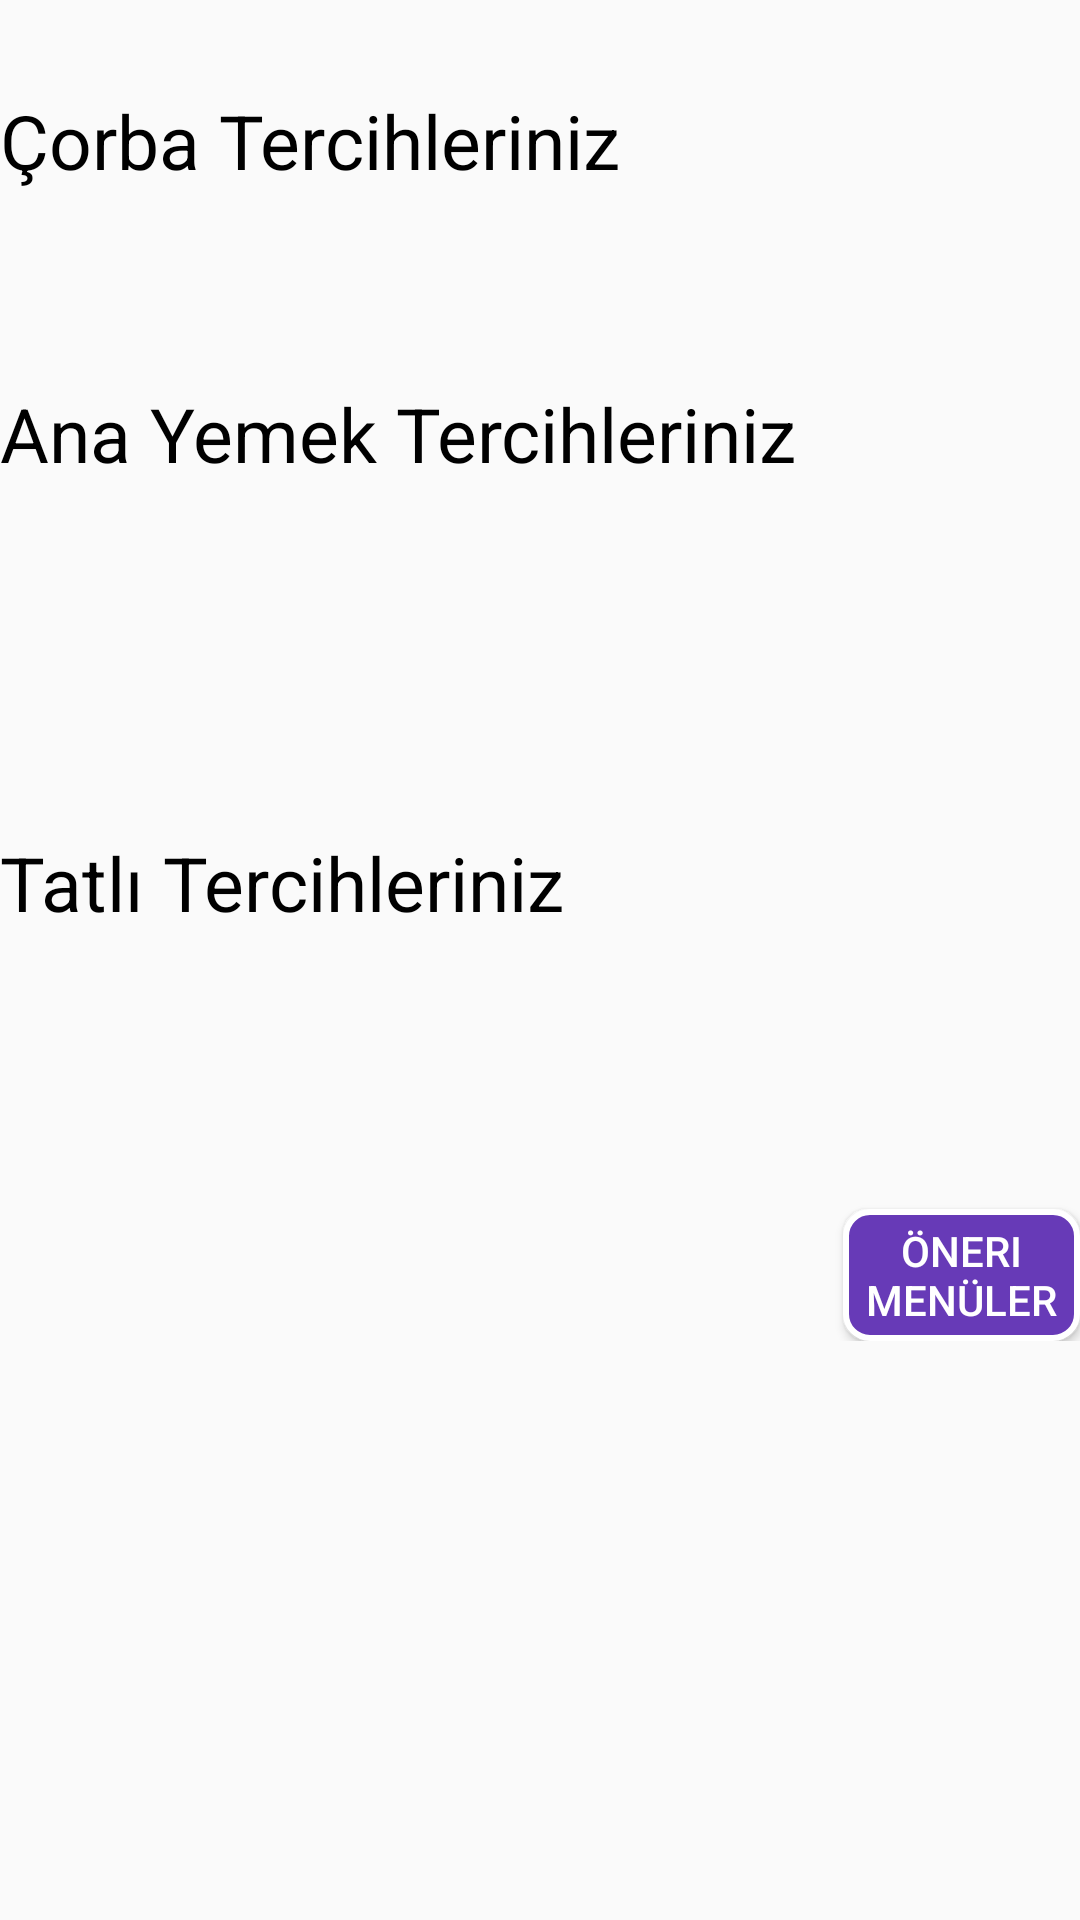

Write the Android layout XML for this screen, with the resource values it uses.
<!-- AndroidManifest.xml: application theme Theme.GününMenüsü -->
<!-- res/layout/activity_main.xml -->
<?xml version="1.0" encoding="utf-8"?>
<ScrollView xmlns:android="http://schemas.android.com/apk/res/android"
    xmlns:app="http://schemas.android.com/apk/res-auto"
    xmlns:tools="http://schemas.android.com/tools"
    android:layout_width="match_parent"
    android:layout_height="match_parent"
    tools:context=".MainActivity">
<androidx.constraintlayout.widget.ConstraintLayout
    android:layout_width="match_parent"
    android:layout_height="match_parent">


    <TextView
        android:id="@+id/textView3"
        android:layout_width="match_parent"
        android:layout_height="wrap_content"
        android:layout_marginBottom="32dp"
        android:text="Çorba Tercihleriniz"
        android:textColor="@color/black"
        android:textSize="25sp"
        android:layout_marginTop="30dp"
        app:layout_constraintBottom_toTopOf="@+id/dishrec"
        app:layout_constraintStart_toStartOf="parent"
        app:layout_constraintTop_toTopOf="parent"
        app:layout_constraintVertical_bias="0.904" />

    <androidx.recyclerview.widget.RecyclerView
        android:id="@+id/dishrec"
        android:layout_width="match_parent"
        android:layout_height="wrap_content"
        android:layout_marginBottom="32dp"
        app:layout_constraintBottom_toTopOf="@+id/textViewMain"
        app:layout_constraintEnd_toEndOf="parent"
        app:layout_constraintHorizontal_bias="0.0"
        app:layout_constraintStart_toStartOf="parent"
        tools:itemCount="1" />

    <TextView
        android:id="@+id/textViewMain"
        android:layout_width="match_parent"
        android:layout_height="wrap_content"
        android:layout_marginBottom="32dp"
        android:text="Ana Yemek Tercihleriniz"
        android:textColor="@color/black"
        android:textSize="25sp"
        app:layout_constraintBottom_toTopOf="@+id/mainrec"
        app:layout_constraintEnd_toEndOf="parent"
        app:layout_constraintHorizontal_bias="0.0"
        app:layout_constraintStart_toStartOf="parent" />

    <androidx.recyclerview.widget.RecyclerView
        android:id="@+id/mainrec"
        android:layout_width="match_parent"
        android:layout_height="wrap_content"
        android:layout_marginBottom="84dp"
        app:layout_constraintBottom_toTopOf="@+id/textView5"
        app:layout_constraintEnd_toEndOf="parent"
        app:layout_constraintHorizontal_bias="0.0"
        app:layout_constraintStart_toStartOf="parent"
        tools:itemCount="1" />

    <TextView
        android:id="@+id/textView5"
        android:layout_width="match_parent"
        android:layout_height="wrap_content"
        android:layout_marginBottom="32dp"
        android:text="Tatlı Tercihleriniz"
        android:textColor="@color/black"
        android:textSize="25sp"
        app:layout_constraintBottom_toTopOf="@+id/sidedishrec"
        app:layout_constraintEnd_toEndOf="parent"
        app:layout_constraintHorizontal_bias="0.0"
        app:layout_constraintStart_toStartOf="parent" />

    <androidx.recyclerview.widget.RecyclerView
        android:id="@+id/sidedishrec"
        android:layout_width="match_parent"
        android:layout_height="wrap_content"
        android:layout_marginBottom="104dp"
        app:layout_constraintBottom_toBottomOf="parent"
        tools:itemCount="1"
        tools:layout_editor_absoluteX="0dp" />

    <Button
        android:id="@+id/oneributton"
        android:layout_width="79dp"
        android:layout_height="44dp"
        android:background="@drawable/btnshape"
        android:textColor="@color/white"
        android:text="Öneri menüler"
        app:layout_constraintBottom_toBottomOf="parent"
        app:layout_constraintEnd_toEndOf="parent" />
</androidx.constraintlayout.widget.ConstraintLayout>
</ScrollView>
<!-- resources referenced by this layout -->
<resources>
  <color name="black">#FF000000</color>
  <color name="white">#FFFFFFFF</color>
  <!-- drawable btnshape (drawable) -->
  <shape xmlns:android="http://schemas.android.com/apk/res/android"
      android:shape="rectangle">
      <solid android:color="#673AB7" /> 
      <corners android:radius="8dp" /> 
      <stroke
          android:width="2dp"
          android:color="#FFFFFF" /> 
  </shape>
  <style name="Theme.GününMenüsü" parent="Base.Theme.GününMenüsü" />
  <style name="Base.Theme.GününMenüsü" parent="Theme.MaterialComponents.DayNight.DarkActionBar.Bridge">
          <item name="colorPrimary">#000000</item>
          <item name="colorPrimaryVariant">#000000</item>
          <item name="colorSecondary">#000000</item>
      </style>
</resources>
